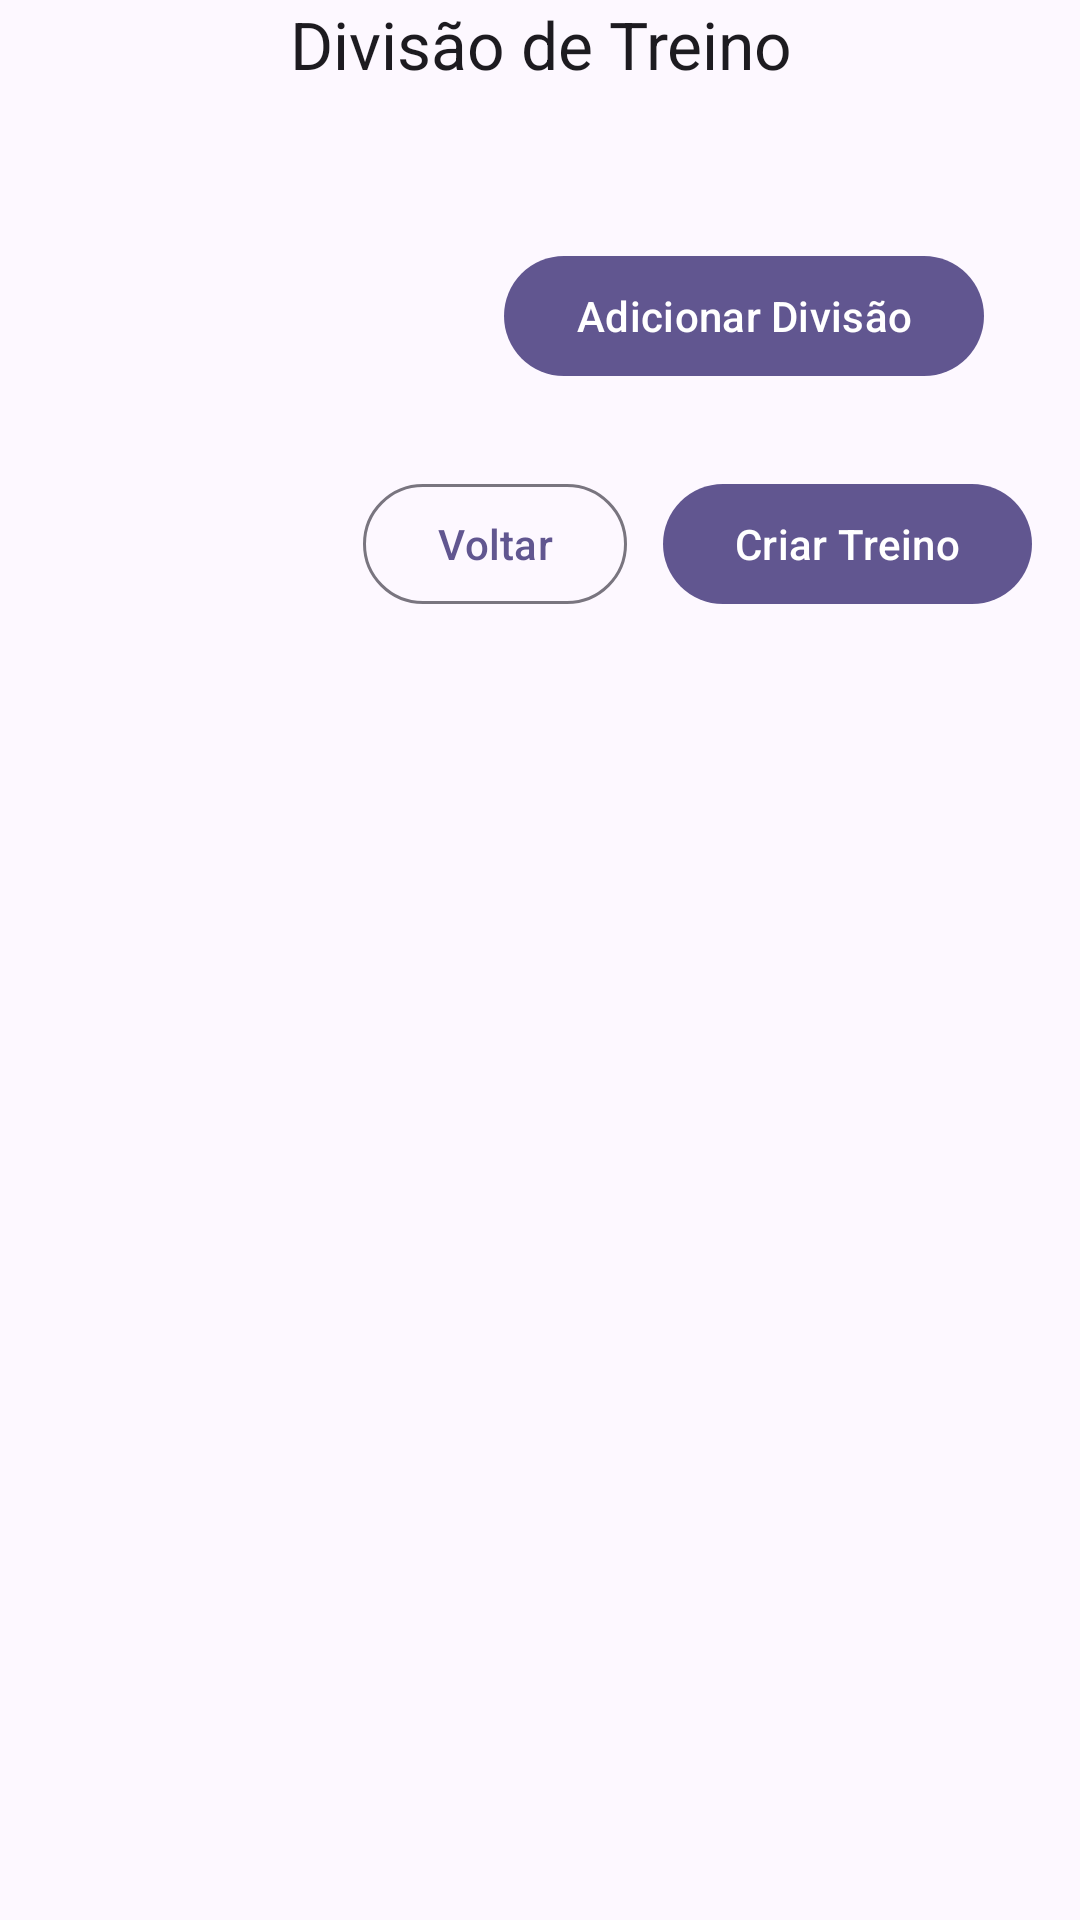

Produce the Android XML layout that renders to this screen, including the resource entries it uses.
<!-- AndroidManifest.xml: application theme Theme.MOVEProFit -->
<!-- res/layout/fragment_create_workout_days.xml -->
<?xml version="1.0" encoding="utf-8"?>
<FrameLayout xmlns:android="http://schemas.android.com/apk/res/android"
    xmlns:tools="http://schemas.android.com/tools"
    android:layout_width="match_parent"
    android:layout_height="match_parent"
    tools:context=".CreateWorkoutDaysFragment">

    <LinearLayout
        android:layout_width="match_parent"
        android:layout_height="wrap_content"
        android:orientation="vertical"
        android:paddingHorizontal="16dp">
        <LinearLayout
            android:layout_width="match_parent"
            android:layout_height="wrap_content"
            android:orientation="vertical"
            android:paddingHorizontal="16dp"
            android:layout_marginBottom="28dp">
            <com.google.android.material.textview.MaterialTextView
                style="@style/TextAppearance.Material3.TitleLarge"
                android:layout_width="match_parent"
                android:layout_height="wrap_content"
                android:text="Divisão de Treino"
                android:layout_marginBottom="24dp"
                android:textAlignment="center"/>
            <androidx.recyclerview.widget.RecyclerView
                android:id="@+id/rcv_workout_days"
                android:layout_width="match_parent"
                android:layout_height="wrap_content"
                android:orientation="vertical"
                android:layout_marginBottom="28dp"/>
            <com.google.android.material.button.MaterialButton
                android:layout_width="wrap_content"
                android:layout_height="wrap_content"
                android:text="Adicionar Divisão"
                android:layout_gravity="end"/>
        </LinearLayout>
        <LinearLayout
            android:layout_width="match_parent"
            android:layout_height="wrap_content"
            android:gravity="end">
            <com.google.android.material.button.MaterialButton
                android:layout_width="wrap_content"
                android:layout_height="wrap_content"
                android:text="Voltar"
                android:layout_gravity="end"
                android:layout_marginRight="12dp"
                style="@style/Widget.Material3.Button.OutlinedButton"/>
            <com.google.android.material.button.MaterialButton
                android:layout_width="wrap_content"
                android:layout_height="wrap_content"
                android:text="Criar Treino" />
        </LinearLayout>
    </LinearLayout>


</FrameLayout>
<!-- resources referenced by this layout -->
<resources>
  <style name="Theme.MOVEProFit" parent="Base.Theme.MOVEProFit" />
  <color name="md_theme_primary">#615690</color>
  <color name="md_theme_onPrimary">#FFFFFF</color>
  <color name="md_theme_primaryContainer">#E6DEFF</color>
  <color name="md_theme_onPrimaryContainer">#1D1148</color>
  <color name="md_theme_secondary">#3E6837</color>
  <color name="md_theme_onSecondary">#FFFFFF</color>
  <color name="md_theme_secondaryContainer">#BFF0B1</color>
  <color name="md_theme_onSecondaryContainer">#002201</color>
  <color name="md_theme_tertiary">#895020</color>
  <color name="md_theme_onTertiary">#FFFFFF</color>
  <color name="md_theme_tertiaryContainer">#FFDCC4</color>
  <color name="md_theme_onTertiaryContainer">#2F1400</color>
  <color name="md_theme_error">#BA1A1A</color>
  <color name="md_theme_onError">#FFFFFF</color>
  <color name="md_theme_errorContainer">#FFDAD6</color>
  <color name="md_theme_onErrorContainer">#410002</color>
  <color name="md_theme_background">#FDF8FF</color>
  <color name="md_theme_onBackground">#1C1B20</color>
  <color name="md_theme_surface">#FDF8FF</color>
  <color name="md_theme_onSurface">#1C1B20</color>
  <color name="md_theme_surfaceVariant">#E6E0EC</color>
  <color name="md_theme_onSurfaceVariant">#48454E</color>
  <color name="md_theme_outline">#79757F</color>
  <color name="md_theme_outlineVariant">#C9C4D0</color>
  <color name="md_theme_inverseSurface">#312F36</color>
  <color name="md_theme_inverseOnSurface">#F4EFF7</color>
  <color name="md_theme_inversePrimary">#CBBEFF</color>
  <color name="md_theme_primaryFixed">#E6DEFF</color>
  <color name="md_theme_onPrimaryFixed">#1D1148</color>
  <color name="md_theme_primaryFixedDim">#CBBEFF</color>
  <color name="md_theme_onPrimaryFixedVariant">#493E76</color>
  <color name="md_theme_secondaryFixed">#BFF0B1</color>
  <color name="md_theme_onSecondaryFixed">#002201</color>
  <color name="md_theme_secondaryFixedDim">#A3D397</color>
  <color name="md_theme_onSecondaryFixedVariant">#275022</color>
  <color name="md_theme_tertiaryFixed">#FFDCC4</color>
  <color name="md_theme_onTertiaryFixed">#2F1400</color>
  <color name="md_theme_tertiaryFixedDim">#FFB781</color>
  <color name="md_theme_onTertiaryFixedVariant">#6D3A09</color>
  <color name="md_theme_surfaceDim">#DDD8E0</color>
  <color name="md_theme_surfaceBright">#FDF8FF</color>
  <color name="md_theme_surfaceContainerLowest">#FFFFFF</color>
  <color name="md_theme_surfaceContainerLow">#F7F2FA</color>
  <color name="md_theme_surfaceContainer">#F1ECF4</color>
  <color name="md_theme_surfaceContainerHigh">#EBE6EE</color>
  <color name="md_theme_surfaceContainerHighest">#E6E1E9</color>
</resources>
